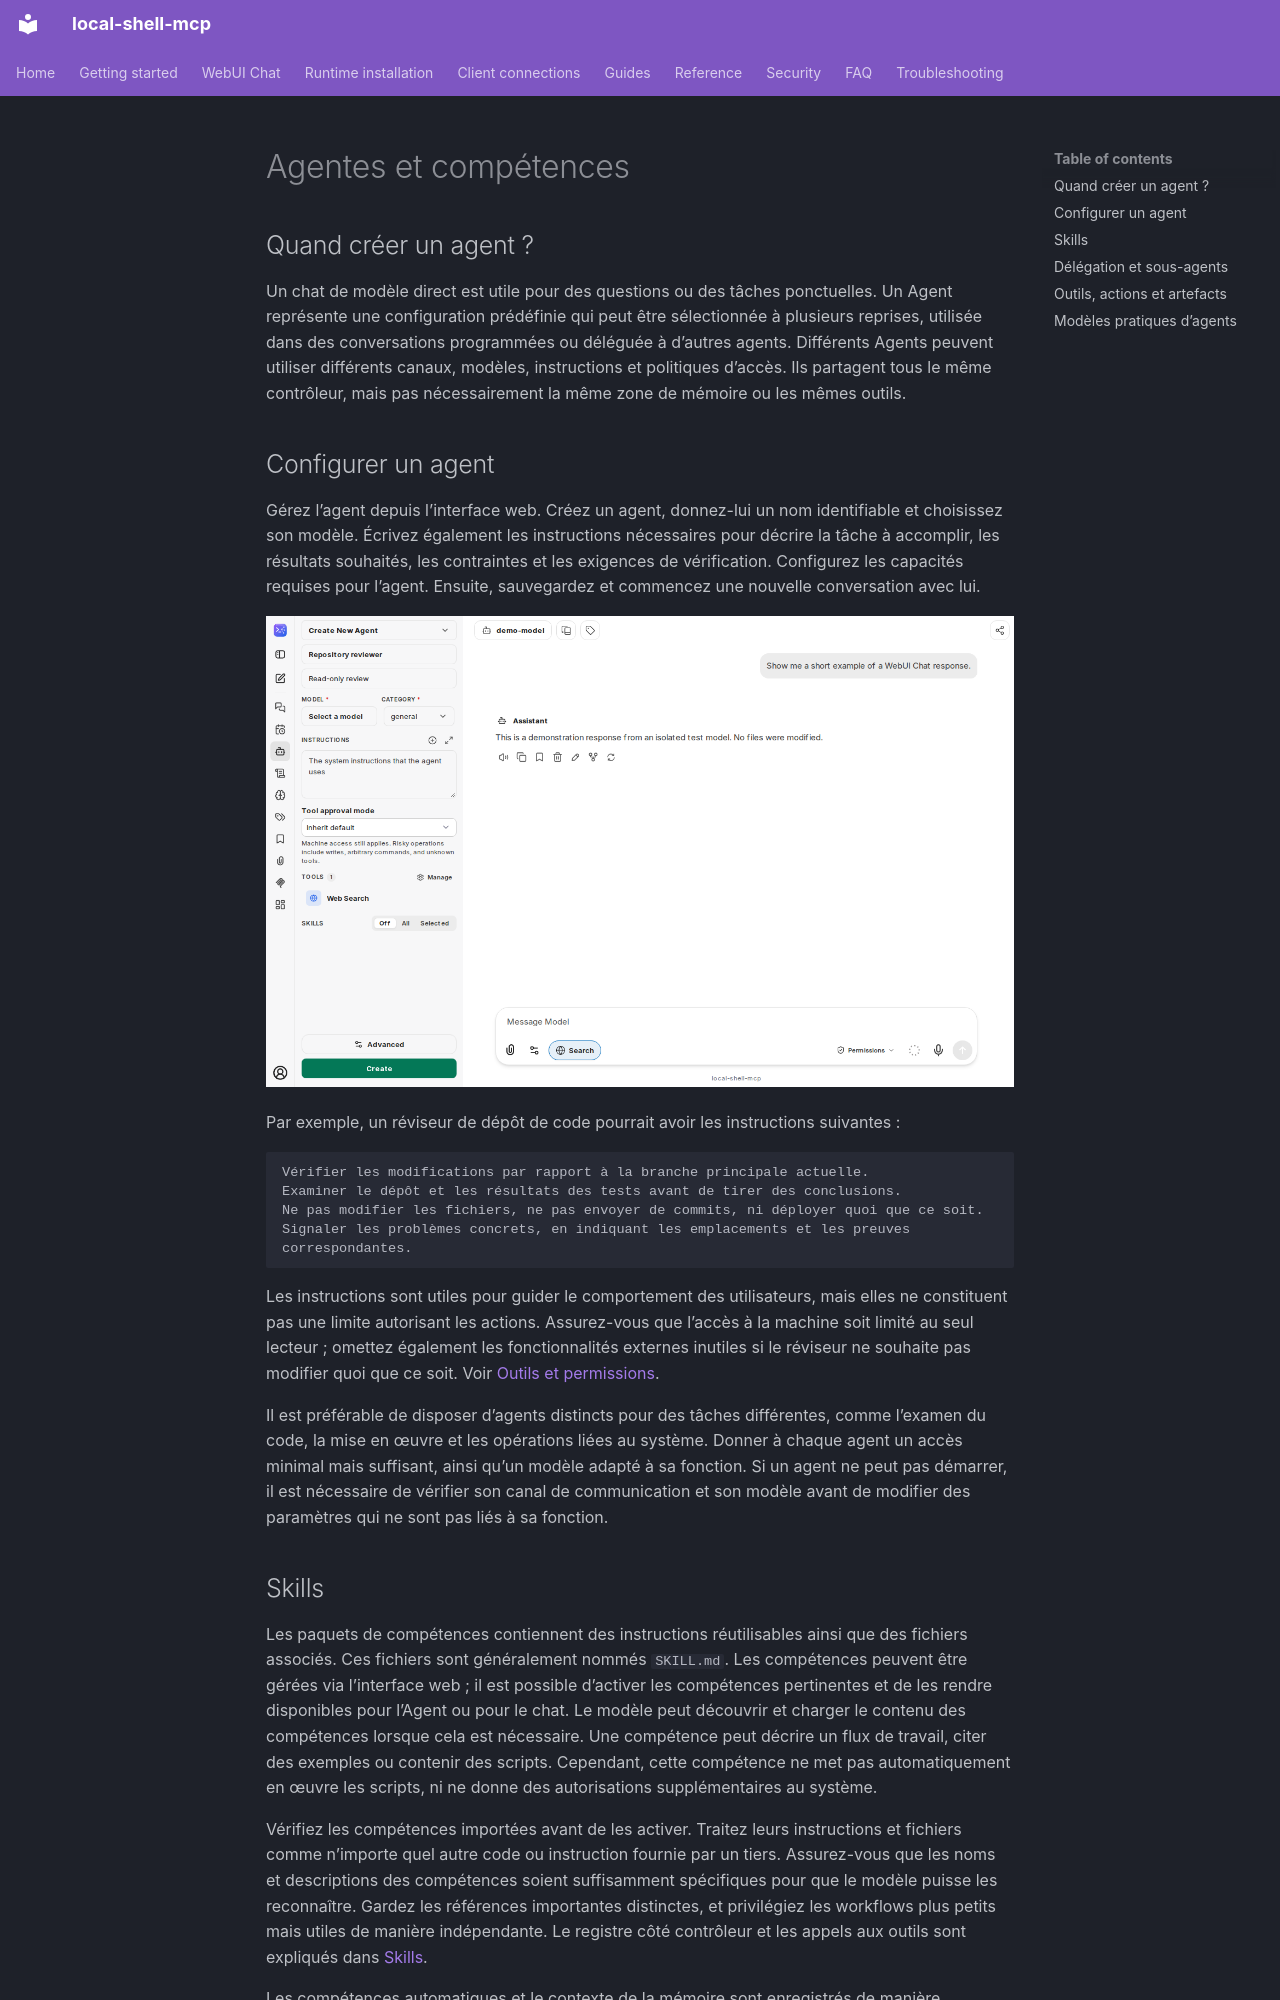

repository: fwerkor/local-shell-mcp · page: chat/agents.fr/index.html · generator: mkdocs

<!-- i18n-source-sha256: d33afa60bf803b367c950dbadf80fa77167568a970adcac204cdea7e9e965e45 -->
<!-- Machine-assisted translation; English source is authoritative. -->
# Agentes et compétences

## Quand créer un agent ?

Un chat de modèle direct est utile pour des questions ou des tâches ponctuelles. Un Agent représente une configuration prédéfinie qui peut être sélectionnée à plusieurs reprises, utilisée dans des conversations programmées ou déléguée à d’autres agents. Différents Agents peuvent utiliser différents canaux, modèles, instructions et politiques d’accès. Ils partagent tous le même contrôleur, mais pas nécessairement la même zone de mémoire ou les mêmes outils.

## Configurer un agent

Gérez l’agent depuis l’interface web. Créez un agent, donnez-lui un nom identifiable et choisissez son modèle. Écrivez également les instructions nécessaires pour décrire la tâche à accomplir, les résultats souhaités, les contraintes et les exigences de vérification. Configurez les capacités requises pour l’agent. Ensuite, sauvegardez et commencez une nouvelle conversation avec lui.

![Agent Builder avec instructions, outils, autorisations et paramètres de Skill](../assets/chat/agent-builder.png)

Par exemple, un réviseur de dépôt de code pourrait avoir les instructions suivantes :

```text
Vérifier les modifications par rapport à la branche principale actuelle.
Examiner le dépôt et les résultats des tests avant de tirer des conclusions.
Ne pas modifier les fichiers, ne pas envoyer de commits, ni déployer quoi que ce soit.
Signaler les problèmes concrets, en indiquant les emplacements et les preuves correspondantes.
```

Les instructions sont utiles pour guider le comportement des utilisateurs, mais elles ne constituent pas une limite autorisant les actions. Assurez-vous que l’accès à la machine soit limité au seul lecteur ; omettez également les fonctionnalités externes inutiles si le réviseur ne souhaite pas modifier quoi que ce soit. Voir [Outils et permissions](permissions.md).

Il est préférable de disposer d’agents distincts pour des tâches différentes, comme l’examen du code, la mise en œuvre et les opérations liées au système. Donner à chaque agent un accès minimal mais suffisant, ainsi qu’un modèle adapté à sa fonction. Si un agent ne peut pas démarrer, il est nécessaire de vérifier son canal de communication et son modèle avant de modifier des paramètres qui ne sont pas liés à sa fonction.

## Skills

Les paquets de compétences contiennent des instructions réutilisables ainsi que des fichiers associés. Ces fichiers sont généralement nommés `SKILL.md`. Les compétences peuvent être gérées via l’interface web ; il est possible d’activer les compétences pertinentes et de les rendre disponibles pour l’Agent ou pour le chat. Le modèle peut découvrir et charger le contenu des compétences lorsque cela est nécessaire. Une compétence peut décrire un flux de travail, citer des exemples ou contenir des scripts. Cependant, cette compétence ne met pas automatiquement en œuvre les scripts, ni ne donne des autorisations supplémentaires au système.

Vérifiez les compétences importées avant de les activer. Traitez leurs instructions et fichiers comme n’importe quel autre code ou instruction fournie par un tiers. Assurez-vous que les noms et descriptions des compétences soient suffisamment spécifiques pour que le modèle puisse les reconnaître. Gardez les références importantes distinctes, et privilégiez les workflows plus petits mais utiles de manière indépendante. Le registre côté contrôleur et les appels aux outils sont expliqués dans [Skills](../guides/skills.md).

Les compétences automatiques et le contexte de la mémoire sont enregistrés de manière automatique, afin d’éviter de devoir réécrire les instructions du système à chaque tour. Les changements dans les compétences peuvent avoir un impact significatif ; il est donc conseillé d’utiliser une nouvelle conversation lors du test des contextes automatiques modifiés. Une compétence chargée de manière délibérée est différente de l’image automatique initiale.
